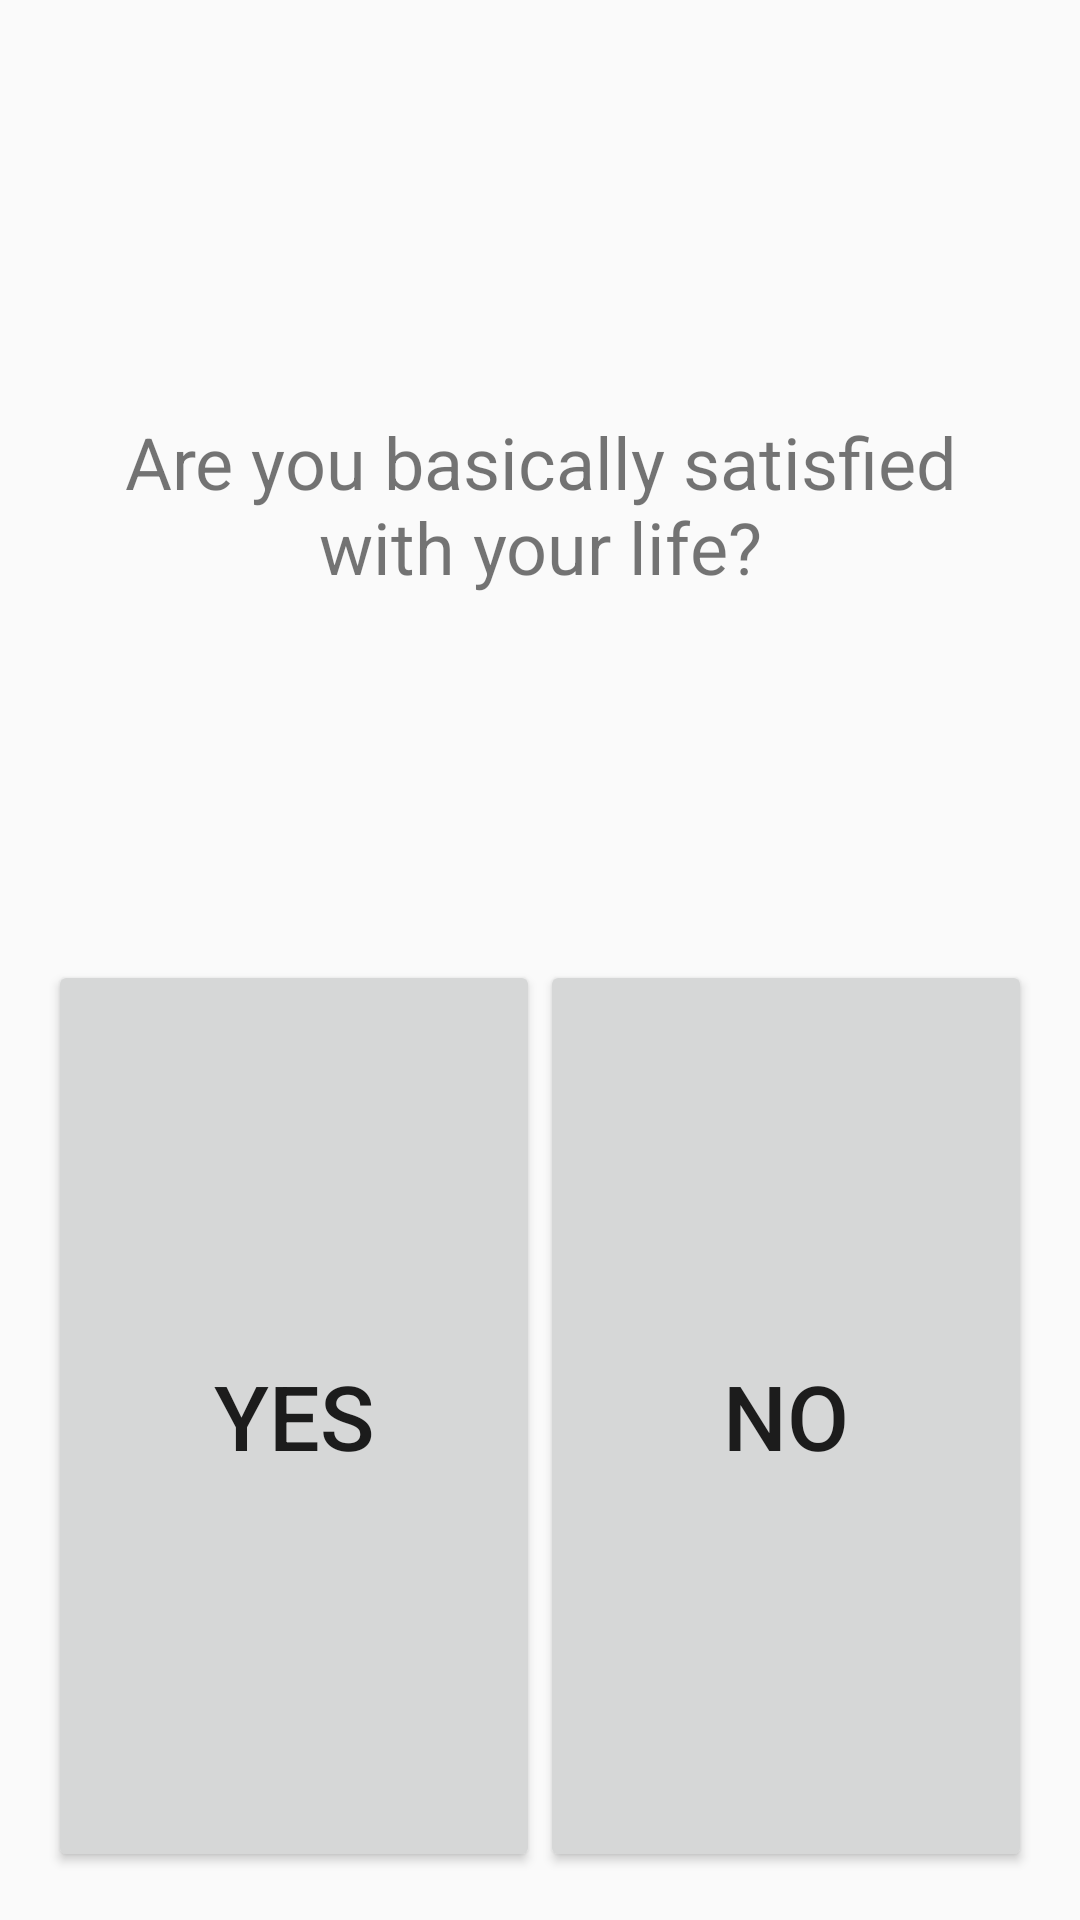

Android layout source for this screen:
<!-- AndroidManifest.xml: application theme AppTheme -->
<!-- res/layout/cell_question_yes_no.xml -->
<?xml version="1.0" encoding="utf-8"?>
<LinearLayout xmlns:android="http://schemas.android.com/apk/res/android"
android:layout_width="match_parent"
android:layout_height="match_parent"
android:orientation="vertical"
android:paddingLeft="@dimen/activity_horizontal_margin"
android:paddingRight="@dimen/activity_horizontal_margin"
android:paddingTop="@dimen/activity_vertical_margin"
android:paddingBottom="@dimen/activity_vertical_margin"
android:weightSum="1">

    <TextView
        android:id="@+id/cell_question"
        android:layout_width="match_parent"
        android:layout_height="0dp"
        android:text="@string/gds1"
        android:layout_weight="0.5"
        android:textSize="24sp"
        android:gravity="center_vertical|center_horizontal">
    </TextView>

    <LinearLayout
        android:layout_width="match_parent"
        android:layout_height="0dp"
        android:layout_weight="0.5"
        android:orientation="horizontal"
        android:weightSum="1">

        <Button
            android:layout_width="0dp"
            android:layout_height="match_parent"
            android:layout_weight="0.5"
            android:text="@string/a_yes"
            android:textSize="30sp"
            android:gravity="center_horizontal|center_vertical"
            android:onClick="buttonClick"/>

        <Button
            android:layout_width="0dp"
            android:layout_height="match_parent"
            android:layout_weight="0.5"
            android:text="@string/a_no"
            android:textSize="30sp"
            android:gravity="center_horizontal|center_vertical"
            android:onClick="buttonClick"/>

    </LinearLayout>

</LinearLayout>
<!-- resources referenced by this layout -->
<resources>
  <dimen name="activity_horizontal_margin">16dp</dimen>
  <dimen name="activity_vertical_margin">16dp</dimen>
  <string name="a_no">No</string>
  <string name="a_yes">Yes</string>
  <string name="gds1">Are you basically satisfied with your life?</string>
  <style name="AppTheme" parent="Theme.AppCompat.Light.DarkActionBar">
          
  
          
          <item name="android:actionBarStyle">@style/AppTheme.ActionBar</item>
          <item name="actionBarStyle">@style/AppTheme.ActionBar</item>
          <item name="android:actionMenuTextAppearance">@style/CustomActionBar</item>
          <item name="actionMenuTextAppearance">@style/CustomActionBar</item>
      </style>
  <style name="AppTheme.ActionBar" parent="Widget.AppCompat.Light.ActionBar">
          <item name="android:titleTextStyle">@style/AppTheme.ActionBar.TitleText</item>
          <item name="titleTextStyle">@style/AppTheme.ActionBar.TitleText</item>
          <item name="android:height">@dimen/bar_height</item>
          <item name="height">@dimen/bar_height</item>
          <item name="android:background">@color/DarkSlateGray</item>
          <item name="background">@color/DarkSlateGray</item>
      </style>
  <style name="CustomActionBar" parent="@android:style/TextAppearance.Holo.Widget.ActionBar.Menu">
          <item name="android:textSize">@dimen/default_font_size</item>
      </style>
  <style name="AppTheme.ActionBar.TitleText" parent="TextAppearance.AppCompat.Widget.ActionBar.Title">
          <item name="android:textSize">@dimen/default_font_size</item>
          <item name="android:textColor">@color/White</item>
      </style>
  <dimen name="bar_height">50dp</dimen>
  <dimen name="default_font_size">24sp</dimen>
</resources>
